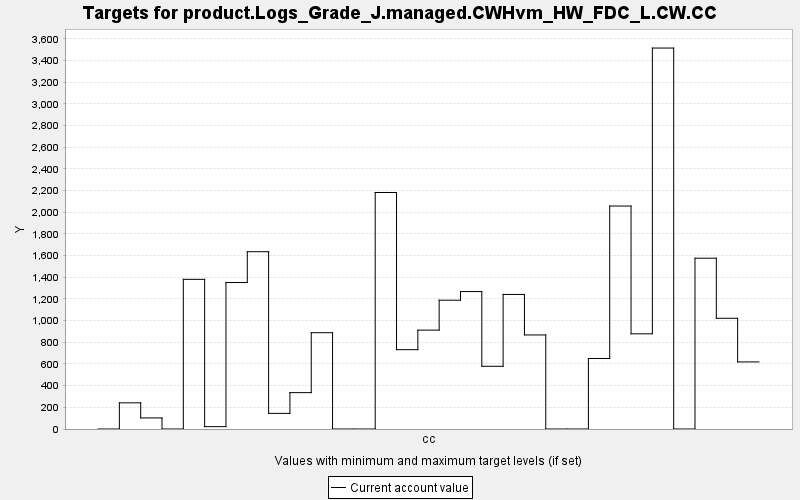

The file beside this chart, header and first rows:
TARGET, PERIOD, YEAR, PERIODWIDTH, MINIMUM, MAXIMUM, MINWEIGHT, MAXWEIGHT, CURRENT, SUMMARY
product.Logs_Grade_J.managed.CWHvm_HW_FD…, 0, 0, 10.0, 0.0, 10000, 1.0, 1.0, 0.0, 0.0
product.Logs_Grade_J.managed.CWHvm_HW_FD…, 1, 10, 10.0, 0.0, 10000, 1.0, 1.0, 241.6, 0.0
product.Logs_Grade_J.managed.CWHvm_HW_FD…, 2, 20, 10.0, 0.0, 10000, 1.0, 1.0, 102.2, 0.0
product.Logs_Grade_J.managed.CWHvm_HW_FD…, 3, 30, 10.0, 0.0, 10000, 1.0, 1.0, 0.0, 0.0
product.Logs_Grade_J.managed.CWHvm_HW_FD…, 4, 40, 10.0, 0.0, 10000, 1.0, 1.0, 1381, 0.0
product.Logs_Grade_J.managed.CWHvm_HW_FD…, 5, 50, 10.0, 0.0, 10000, 1.0, 1.0, 21.71, 0.0
product.Logs_Grade_J.managed.CWHvm_HW_FD…, 6, 60, 10.0, 0.0, 10000, 1.0, 1.0, 1352, 0.0
product.Logs_Grade_J.managed.CWHvm_HW_FD…, 7, 70, 10.0, 0.0, 10000, 1.0, 1.0, 1636, 0.0
product.Logs_Grade_J.managed.CWHvm_HW_FD…, 8, 80, 10.0, 0.0, 10000, 1.0, 1.0, 144.2, 0.0
product.Logs_Grade_J.managed.CWHvm_HW_FD…, 9, 90, 10.0, 0.0, 10000, 1.0, 1.0, 335.6, 0.0
product.Logs_Grade_J.managed.CWHvm_HW_FD…, 10, 100, 10.0, 0.0, 10000, 1.0, 1.0, 888.8, 0.0
product.Logs_Grade_J.managed.CWHvm_HW_FD…, 11, 110, 10.0, 0.0, 10000, 1.0, 1.0, 0.0, 0.0
product.Logs_Grade_J.managed.CWHvm_HW_FD…, 12, 120, 10.0, 0.0, 10000, 1.0, 1.0, 0.0, 0.0
product.Logs_Grade_J.managed.CWHvm_HW_FD…, 13, 130, 10.0, 0.0, 10000, 1.0, 1.0, 2183, 0.0
product.Logs_Grade_J.managed.CWHvm_HW_FD…, 14, 140, 10.0, 0.0, 10000, 1.0, 1.0, 732.2, 0.0
product.Logs_Grade_J.managed.CWHvm_HW_FD…, 15, 150, 10.0, 0.0, 10000, 1.0, 1.0, 912.6, 0.0
product.Logs_Grade_J.managed.CWHvm_HW_FD…, 16, 160, 10.0, 0.0, 10000, 1.0, 1.0, 1189, 0.0
product.Logs_Grade_J.managed.CWHvm_HW_FD…, 17, 170, 10.0, 0.0, 10000, 1.0, 1.0, 1268, 0.0
product.Logs_Grade_J.managed.CWHvm_HW_FD…, 18, 180, 10.0, 0.0, 10000, 1.0, 1.0, 578.8, 0.0
product.Logs_Grade_J.managed.CWHvm_HW_FD…, 19, 190, 10.0, 0.0, 10000, 1.0, 1.0, 1242, 0.0
product.Logs_Grade_J.managed.CWHvm_HW_FD…, 20, 200, 10.0, 0.0, 10000, 1.0, 1.0, 868.1, 0.0
product.Logs_Grade_J.managed.CWHvm_HW_FD…, 21, 210, 10.0, 0.0, 10000, 1.0, 1.0, 0.0, 0.0
product.Logs_Grade_J.managed.CWHvm_HW_FD…, 22, 220, 10.0, 0.0, 10000, 1.0, 1.0, 0.0, 0.0
product.Logs_Grade_J.managed.CWHvm_HW_FD…, 23, 230, 10.0, 0.0, 10000, 1.0, 1.0, 650.9, 0.0
product.Logs_Grade_J.managed.CWHvm_HW_FD…, 24, 240, 10.0, 0.0, 10000, 1.0, 1.0, 2058, 0.0
product.Logs_Grade_J.managed.CWHvm_HW_FD…, 25, 250, 10.0, 0.0, 10000, 1.0, 1.0, 878.5, 0.0
product.Logs_Grade_J.managed.CWHvm_HW_FD…, 26, 260, 10.0, 0.0, 10000, 1.0, 1.0, 3516, 0.0
product.Logs_Grade_J.managed.CWHvm_HW_FD…, 27, 270, 10.0, 0.0, 10000, 1.0, 1.0, 0.0, 0.0
product.Logs_Grade_J.managed.CWHvm_HW_FD…, 28, 280, 10.0, 0.0, 10000, 1.0, 1.0, 1577, 0.0
product.Logs_Grade_J.managed.CWHvm_HW_FD…, 29, 290, 10.0, 0.0, 10000, 1.0, 1.0, 1022, 0.0
product.Logs_Grade_J.managed.CWHvm_HW_FD…, 30, 300, 10.0, 0.0, 10000, 1.0, 1.0, 619.3, 0.0
